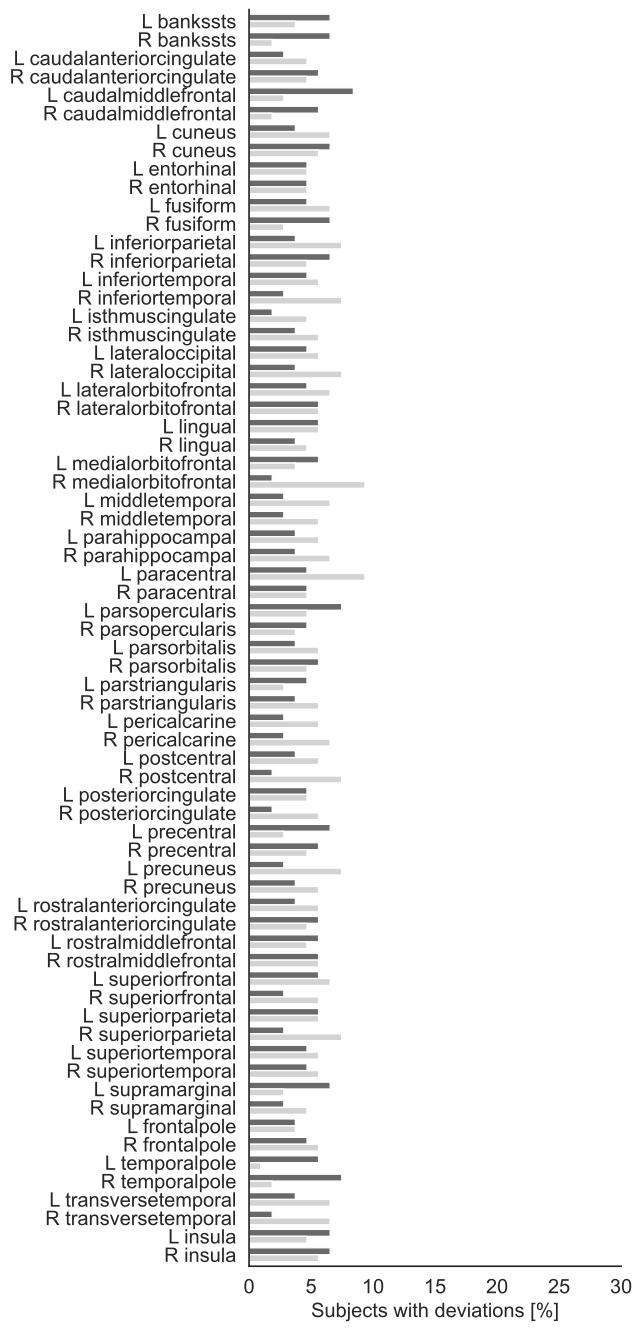

The file beside this chart, header and first rows:
rois, infranormal_ft, supranormal_ft
Z_L_bankssts, 6.542, 3.738
Z_R_bankssts, 6.542, 1.869
Z_L_caudalanteriorcingulate, 2.804, 4.673
Z_R_caudalanteriorcingulate, 5.607, 4.673
Z_L_caudalmiddlefrontal, 8.411, 2.804
Z_R_caudalmiddlefrontal, 5.607, 1.869
Z_L_cuneus, 3.738, 6.542
Z_R_cuneus, 6.542, 5.607
Z_L_entorhinal, 4.673, 4.673
Z_R_entorhinal, 4.673, 4.673
Z_L_fusiform, 4.673, 6.542
Z_R_fusiform, 6.542, 2.804
Z_L_inferiorparietal, 3.738, 7.477
Z_R_inferiorparietal, 6.542, 4.673
Z_L_inferiortemporal, 4.673, 5.607
Z_R_inferiortemporal, 2.804, 7.477
Z_L_isthmuscingulate, 1.869, 4.673
Z_R_isthmuscingulate, 3.738, 5.607
Z_L_lateraloccipital, 4.673, 5.607
Z_R_lateraloccipital, 3.738, 7.477
Z_L_lateralorbitofrontal, 4.673, 6.542
Z_R_lateralorbitofrontal, 5.607, 5.607
Z_L_lingual, 5.607, 5.607
Z_R_lingual, 3.738, 4.673
Z_L_medialorbitofrontal, 5.607, 3.738
Z_R_medialorbitofrontal, 1.869, 9.346
Z_L_middletemporal, 2.804, 6.542
Z_R_middletemporal, 2.804, 5.607
Z_L_parahippocampal, 3.738, 5.607
Z_R_parahippocampal, 3.738, 6.542
Z_L_paracentral, 4.673, 9.346
Z_R_paracentral, 4.673, 4.673
Z_L_parsopercularis, 7.477, 4.673
Z_R_parsopercularis, 4.673, 3.738
Z_L_parsorbitalis, 3.738, 5.607
Z_R_parsorbitalis, 5.607, 4.673
Z_L_parstriangularis, 4.673, 2.804
Z_R_parstriangularis, 3.738, 5.607
Z_L_pericalcarine, 2.804, 5.607
Z_R_pericalcarine, 2.804, 6.542
Z_L_postcentral, 3.738, 5.607
Z_R_postcentral, 1.869, 7.477
Z_L_posteriorcingulate, 4.673, 4.673
Z_R_posteriorcingulate, 1.869, 5.607
Z_L_precentral, 6.542, 2.804
Z_R_precentral, 5.607, 4.673
Z_L_precuneus, 2.804, 7.477
Z_R_precuneus, 3.738, 5.607
Z_L_rostralanteriorcingulate, 3.738, 5.607
Z_R_rostralanteriorcingulate, 5.607, 4.673
Z_L_rostralmiddlefrontal, 5.607, 4.673
Z_R_rostralmiddlefrontal, 5.607, 5.607
Z_L_superiorfrontal, 5.607, 6.542
Z_R_superiorfrontal, 2.804, 5.607
Z_L_superiorparietal, 5.607, 5.607
Z_R_superiorparietal, 2.804, 7.477
Z_L_superiortemporal, 4.673, 5.607
Z_R_superiortemporal, 4.673, 5.607
Z_L_supramarginal, 6.542, 2.804
Z_R_supramarginal, 2.804, 4.673
... 8 more rows
